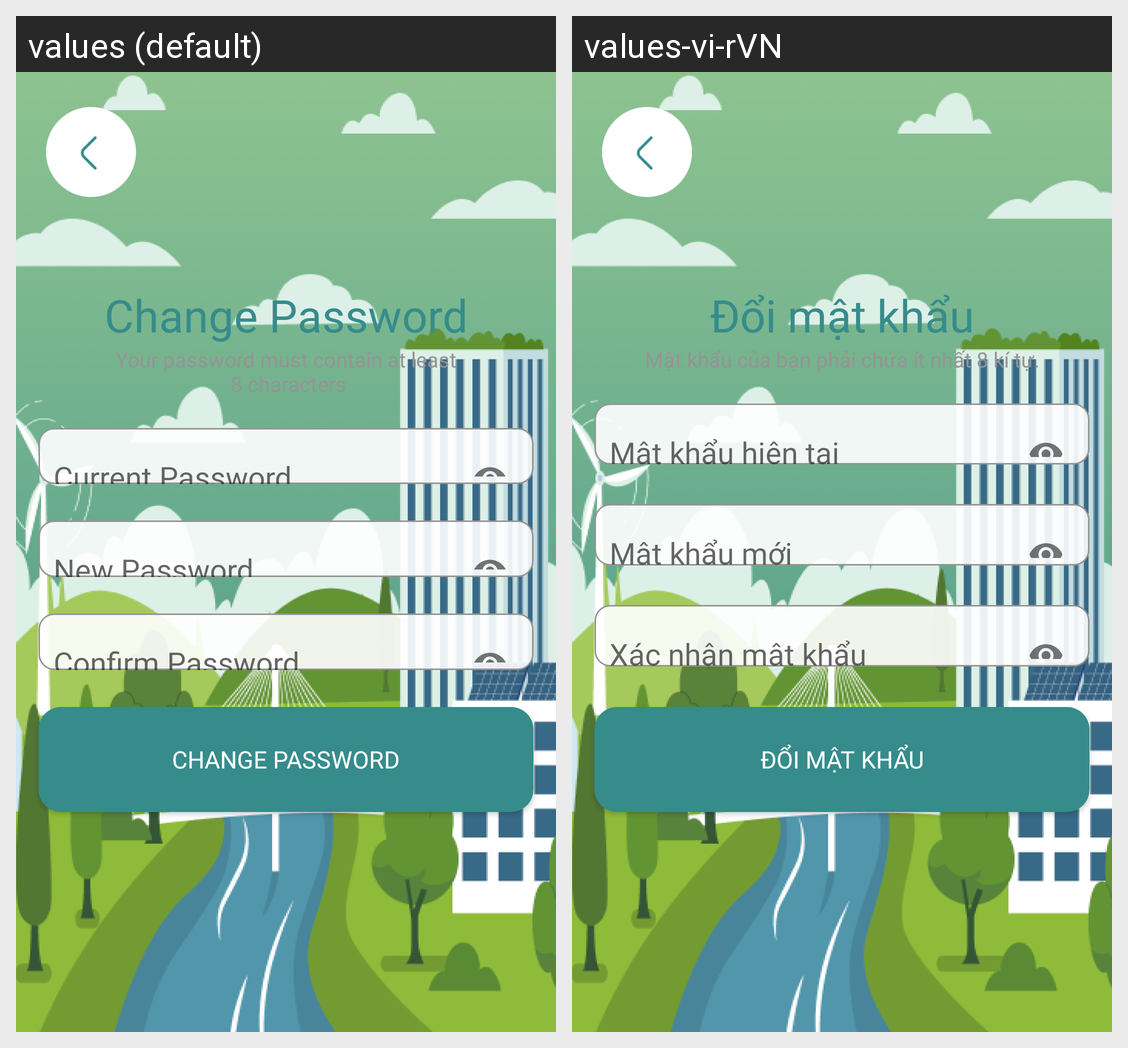

Here is an Android app screen in its default locale and in the app's own translations. Write out the translated-string differences for the strings that appear on this screen.
Android screen res/layout/activity_change_password.xml rendered under 2 locales, left to right: values (default), values-vi-rVN. Device: Nexus 5 (rendered at 1080×1920; each locale shown at half size, 540×960, under a caption strip naming it); theme Theme.Project_App.
Strings drawn on this screen, with the default value and each locale's value (text and hints the layout hard-codes, and strings that could not be matched under every locale, appear in the picture but are not listed):

title1_change_pass
  values: Change Password
  values-vi-rVN: Đổi mật khẩu

title2_change_pass
  values: Your password must contain at least
       8 characters
  values-vi-rVN: Mật khẩu của bạn phải chứa ít nhất 8 kí tự.

hint_current_pass
  values: Current Password
  values-vi-rVN: Mật khẩu hiện tại

hint_new_pass
  values: New Password
  values-vi-rVN: Mật khẩu mới

hint_confirm_password
  values: Confirm Password
  values-vi-rVN: Xác nhận mật khẩu

btn_change_pass
  values: CHANGE PASSWORD
  values-vi-rVN: ĐỔI MẬT KHẨU
